3-way image classification set "processed" from GitHub (pluto311207/Smart_Trash_Bin_AI-AIvsArduino-); label vocabulary: metal, paper, plastic.

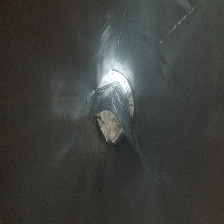
Label: plastic

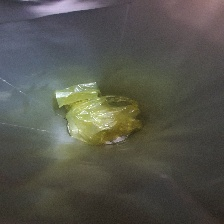
Label: plastic

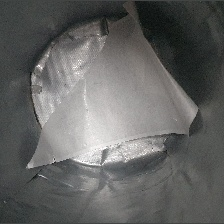
Label: paper

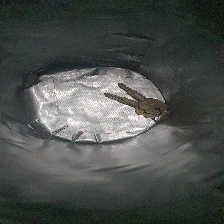
Label: metal

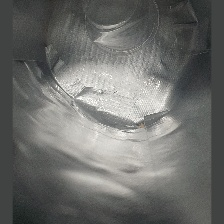
Label: plastic

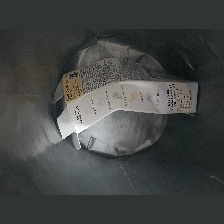
Label: paper
